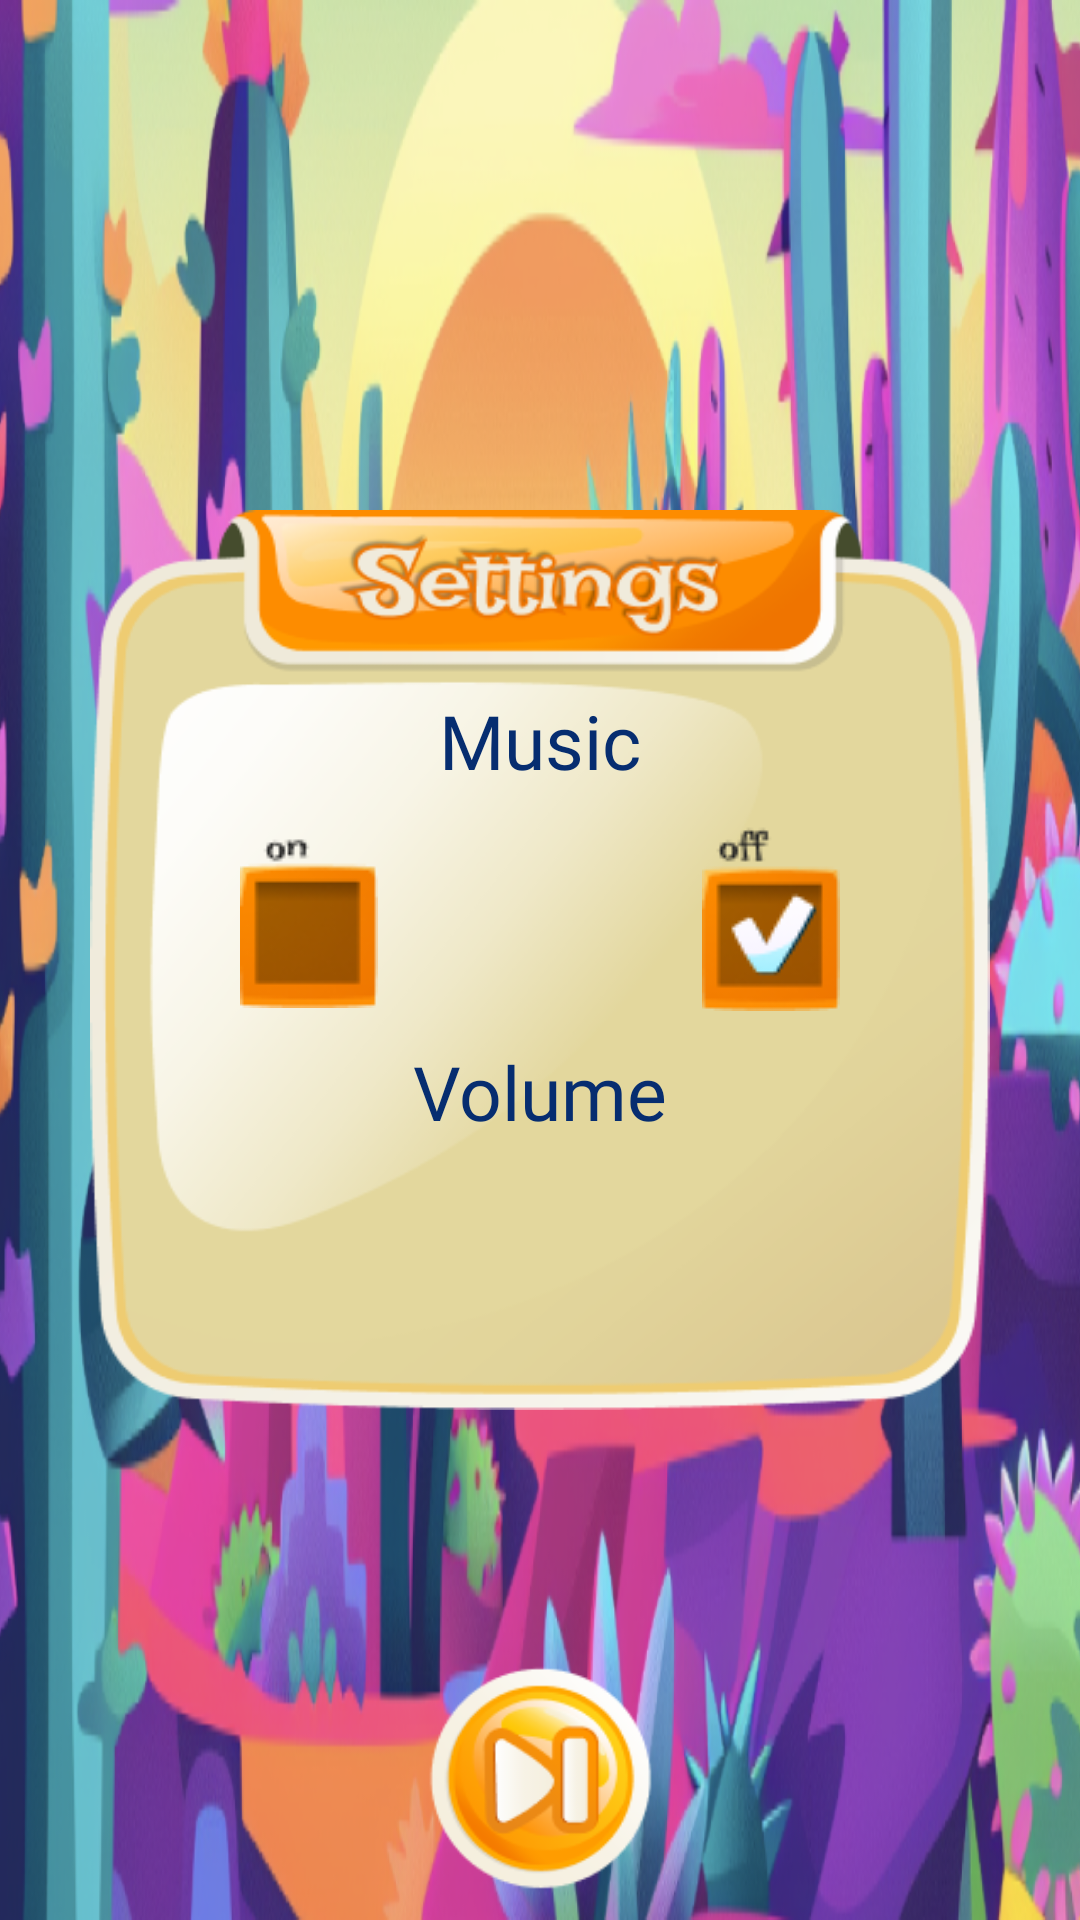

Layout XML and referenced resources for this Android screen:
<!-- AndroidManifest.xml: application theme Theme.AsianEgyptAdventure -->
<!-- res/layout/activity_settings.xml -->
<?xml version="1.0" encoding="utf-8"?>
<androidx.constraintlayout.widget.ConstraintLayout xmlns:android="http://schemas.android.com/apk/res/android"
    xmlns:app="http://schemas.android.com/apk/res-auto"
    xmlns:tools="http://schemas.android.com/tools"
    android:layout_width="match_parent"
    android:layout_height="match_parent"
    android:background="@drawable/background_loading"
    tools:context=".ui.settings.SettingsActivity">

    <androidx.constraintlayout.widget.ConstraintLayout
        android:id="@+id/settings"
        android:layout_width="300dp"
        android:layout_height="300dp"
        android:background="@drawable/background_control_settings_bar"
        android:orientation="horizontal"
        app:layout_constraintBottom_toBottomOf="parent"
        app:layout_constraintEnd_toEndOf="parent"
        app:layout_constraintStart_toStartOf="parent"
        app:layout_constraintTop_toTopOf="parent">

        <TextView
            android:id="@+id/text_music"
            android:layout_width="wrap_content"
            android:layout_height="34dp"
            android:layout_marginTop="60dp"
            android:fontFamily="@font/montserrat_semibold"
            android:text="@string/text_music"
            android:textAlignment="center"
            android:textColor="@color/blue"
            android:textSize="@dimen/sp25"
            app:layout_constraintEnd_toEndOf="parent"
            app:layout_constraintStart_toStartOf="parent"
            app:layout_constraintTop_toTopOf="parent" />

        <ImageView
            android:id="@+id/button_on"
            android:layout_width="wrap_content"
            android:layout_height="wrap_content"
            android:layout_marginStart="50dp"
            android:layout_marginTop="10dp"
            android:background="@drawable/button_music_on"
            android:clickable="true"
            android:contentDescription="@string/button_music_on"
            android:focusable="true"
            app:layout_constraintStart_toStartOf="parent"
            app:layout_constraintTop_toBottomOf="@+id/text_music" />

        <ImageView
            android:id="@+id/button_off"
            android:layout_width="wrap_content"
            android:layout_height="wrap_content"
            android:layout_marginTop="10dp"
            android:layout_marginEnd="50dp"
            android:background="@drawable/button_music_off_check"
            android:clickable="true"
            android:contentDescription="@string/button_music_off_check"
            android:focusable="true"
            app:layout_constraintEnd_toEndOf="parent"
            app:layout_constraintTop_toBottomOf="@+id/text_music" />

        <TextView
            android:id="@+id/text_volume"
            android:layout_width="wrap_content"
            android:layout_height="wrap_content"
            android:layout_marginTop="10dp"
            android:fontFamily="@font/montserrat_semibold"
            android:text="@string/text_volume"
            android:textAlignment="center"
            android:textColor="@color/blue"
            android:textSize="@dimen/sp25"
            app:layout_constraintEnd_toEndOf="parent"
            app:layout_constraintStart_toStartOf="parent"
            app:layout_constraintTop_toBottomOf="@+id/button_off" />

        <SeekBar
            android:id="@+id/seekBarVolume"
            android:layout_width="270dp"
            android:layout_height="30dp"
            android:layout_marginTop="10dp"
            android:progressDrawable="@drawable/seekbar_background"
            android:thumb="@drawable/custom_thumb"
            app:layout_constraintEnd_toEndOf="parent"
            app:layout_constraintStart_toStartOf="parent"
            app:layout_constraintTop_toBottomOf="@+id/text_volume" />

    </androidx.constraintlayout.widget.ConstraintLayout>

    <ImageView
        android:id="@+id/button_continue"
        android:layout_width="75dp"
        android:layout_height="75dp"
        android:layout_marginBottom="10dp"
        android:background="@drawable/button_continue"
        android:clickable="true"
        android:contentDescription="@string/button_continue"
        android:focusable="true"
        app:layout_constraintBottom_toBottomOf="parent"
        app:layout_constraintEnd_toEndOf="@+id/settings"
        app:layout_constraintStart_toStartOf="@+id/settings" />

</androidx.constraintlayout.widget.ConstraintLayout>
<!-- resources referenced by this layout -->
<resources>
  <color name="blue">#062D70</color>
  <dimen name="sp25">25sp</dimen>
  <!-- drawable background_control_settings_bar: png bitmap (drawable, 48776 bytes) -->
  <!-- drawable background_loading: png bitmap (drawable, 686841 bytes) -->
  <!-- drawable button_continue: png bitmap (drawable, 11533 bytes) -->
  <!-- drawable button_music_off_check: png bitmap (drawable, 3360 bytes) -->
  <!-- drawable button_music_on: png bitmap (drawable, 2585 bytes) -->
  <string name="button_continue">button continue</string>
  <string name="button_music_off_check">button music off check</string>
  <string name="button_music_on">button music on</string>
  <string name="text_music">Music</string>
  <string name="text_volume">Volume</string>
  <style name="Theme.AsianEgyptAdventure" parent="Base.Theme.AsianEgyptAdventure" />
  <style name="Base.Theme.AsianEgyptAdventure" parent="Theme.Material3.DayNight.NoActionBar">
          <item name="android:windowNoTitle">true</item>
          <item name="android:windowFullscreen">true</item>
      </style>
</resources>
